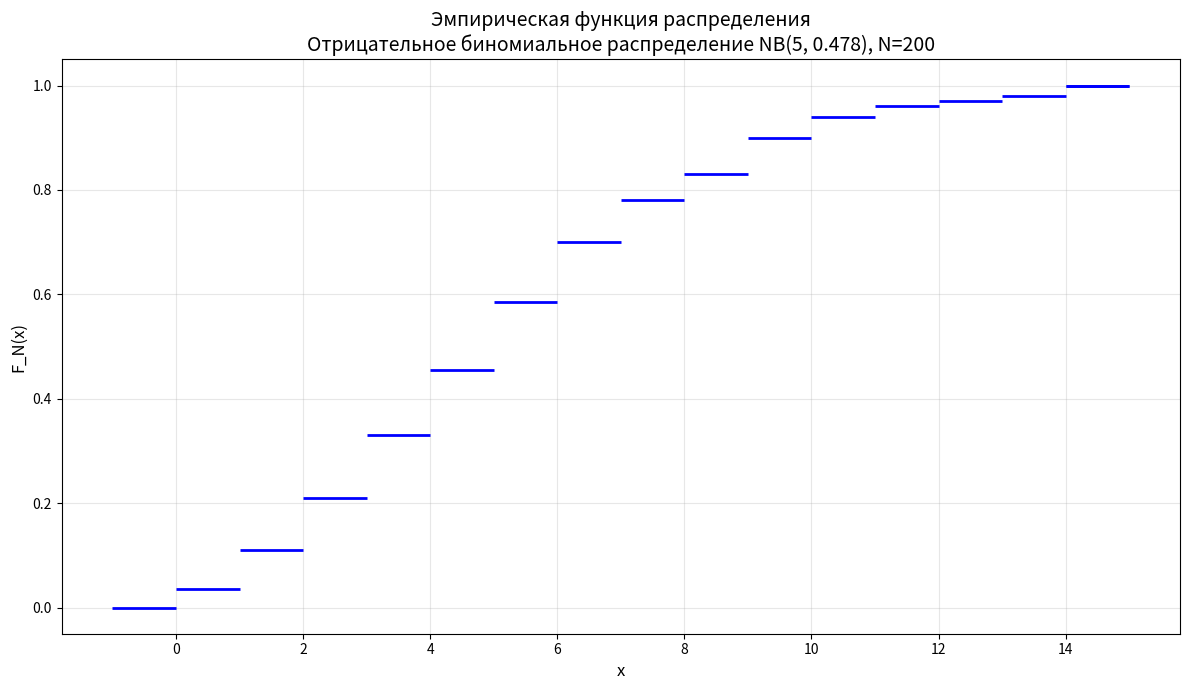
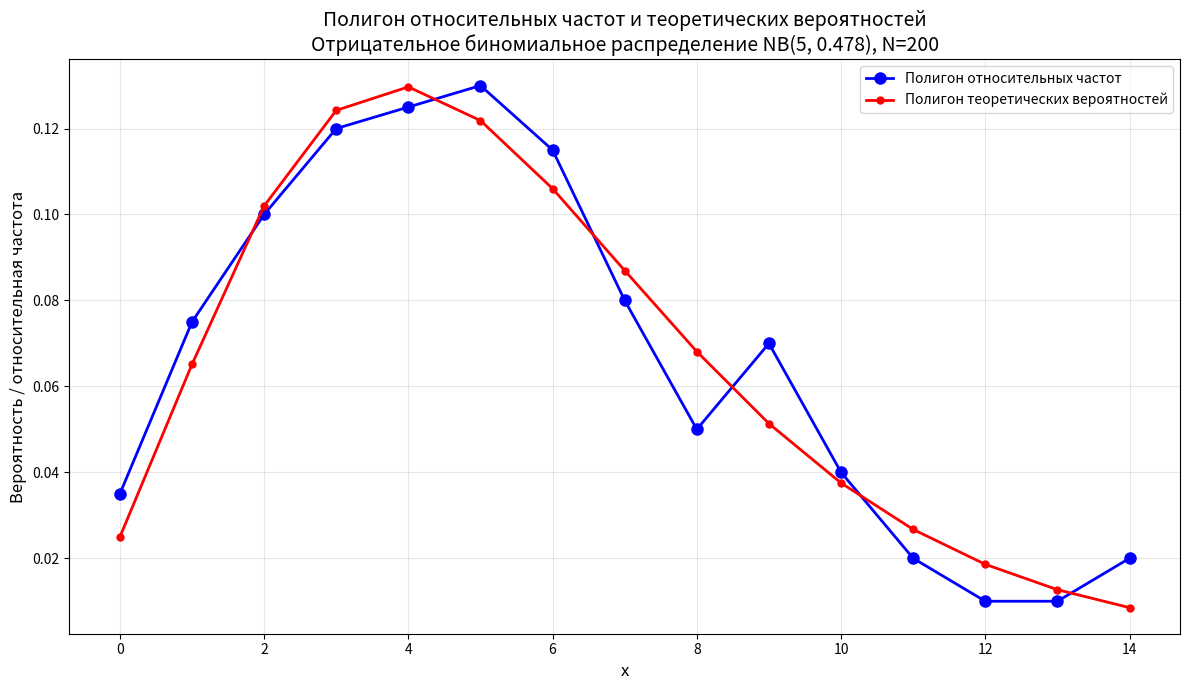

Source code (Python) for these figures, in order:
#!/usr/bin/env python3
# -*- coding: utf-8 -*-
"""
Типовой расчет по математической статистике
Часть 1, Задание 2
Вариант 11: Отрицательное биномиальное распределение NB(r=5, p=0.478)
Студент: 3 курс ПМИ
"""

import numpy as np
import matplotlib.pyplot as plt
import pandas as pd
from scipy.special import comb

# ==================== Параметры ====================
V = 11  # номер варианта
N = 200  # объем выборки
r = 5    # параметр отрицательного биномиального распределения (число успехов)
p = 0.478  # параметр отрицательного биномиального распределения (вероятность успеха)
q = 1 - p  # вероятность неудачи

# Установка seed = V + 10 = 21 (согласно указанию)
np.random.seed(V + 10)  # seed = 21

print("=" * 80)
print(f"Задание 2. Отрицательное биномиальное распределение NB({r}, {p})")
print(f"Объем выборки N = {N}")
print(f"Seed = {V + 10}")
print("=" * 80)

# ==================== 1. Генерация выборки ====================
# Используем numpy.random.Generator.negative_binomial для генерации
rng = np.random.default_rng(V + 10)
nbinom_data = rng.negative_binomial(r, p, N)

# ==================== 2. Исходная выборка (таблица 20×10) ====================
print("\n" + "=" * 80)
print("Исходная выборка {x1, x2, ..., xN} (20 строк × 10 столбцов):")
print("=" * 80)

# Разбиваем на строки по 10 элементов
for i in range(0, N, 10):
    row = nbinom_data[i:i+10]
    print(" ".join(f"{val:4d}" for val in row))

# ==================== 3. Упорядоченная выборка ====================
sorted_data = np.sort(nbinom_data)

print("\n" + "=" * 80)
print("Упорядоченная выборка по возрастанию {x(1), x(2), ..., x(N)} (20 строк × 10 столбцов):")
print("=" * 80)

for i in range(0, N, 10):
    row = sorted_data[i:i+10]
    print(" ".join(f"{val:4d}" for val in row))

# ==================== 4. Статистический ряд ====================
# Находим уникальные значения и их частоты
values, counts = np.unique(nbinom_data, return_counts=True)
freq = counts / N  # относительные частоты w_i
cum_freq = np.cumsum(freq)  # накопленные относительные частоты s_i

print("\n" + "=" * 80)
print("Статистический ряд:")
print("=" * 80)
print(f"{'x_i*':>8} {'n_i':>8} {'w_i':>12} {'s_i':>12}")
print("-" * 45)
for v, n_i, w_i, s_i in zip(values, counts, freq, cum_freq):
    print(f"{v:8d} {n_i:8d} {w_i:12.6f} {s_i:12.6f}")
print("-" * 45)
print(f"{'Сумма':>8} {sum(counts):8d} {sum(freq):12.6f}")
print("=" * 80)

# ==================== 5. Эмпирическая функция распределения ====================
# Строим график эмпирической функции распределения (только горизонтальные полоски, без вертикальных линий)
plt.figure(figsize=(12, 7))

# Рисуем горизонтальные полоски для каждого интервала
for i in range(len(values)):
    # Левая граница интервала
    x_left = values[i]
    # Правая граница интервала
    if i < len(values) - 1:
        x_right = values[i + 1]
    else:
        x_right = values[i] + 1
    # Значение функции на этом интервале
    y_val = cum_freq[i]

    # Только горизонтальная линия (полочка), без вертикальных
    plt.hlines(y=y_val, xmin=x_left, xmax=x_right, linewidth=2, colors='blue')

# Полоска от -∞ до первого значения (F=0)
plt.hlines(y=0, xmin=values[0] - 1, xmax=values[0], linewidth=2, colors='blue')

# Полоска после последнего значения (F=1)
plt.hlines(y=1, xmin=values[-1], xmax=values[-1] + 1, linewidth=2, colors='blue')

plt.xlabel('x', fontsize=12)
plt.ylabel('F_N(x)', fontsize=12)
plt.title(f'Эмпирическая функция распределения\nОтрицательное биномиальное распределение NB({r}, {p}), N={N}',
          fontsize=14)
plt.grid(True, alpha=0.3)
plt.tight_layout()
plt.savefig('MS_11_2_ecdf.png', dpi=150, bbox_inches='tight')
plt.show()

# ==================== 6. Полигон относительных частот ====================
# Точки для полигона относительных частот
x_poly = values
w_poly = freq

# Теоретические вероятности для отрицательного биномиального распределения
# Вычисляем для k от 0 до M (максимальное значение в выборке + 5 для наглядности)
M = max(values)
k_all = np.arange(0, M + 5)
p_theor_all = comb(k_all + r - 1, k_all) * (p ** r) * (q ** k_all)

# Обрезаем до M для графика
p_theor_for_plot = p_theor_all[:M + 1]
k_for_plot = k_all[:M + 1]

plt.figure(figsize=(12, 7))
# Полигон относительных частот (синий)
plt.plot(x_poly, w_poly, 'bo-', linewidth=2, markersize=8, label='Полигон относительных частот')
# Полигон теоретических вероятностей (красный)
plt.plot(k_for_plot, p_theor_for_plot, 'ro-', linewidth=2, markersize=5, label='Полигон теоретических вероятностей')
plt.xlabel('x', fontsize=12)
plt.ylabel('Вероятность / относительная частота', fontsize=12)
plt.title(f'Полигон относительных частот и теоретических вероятностей\nОтрицательное биномиальное распределение NB({r}, {p}), N={N}', fontsize=14)
plt.legend()
plt.grid(True, alpha=0.3)
plt.tight_layout()
plt.savefig('MS_11_2_polygon.png', dpi=150, bbox_inches='tight')
plt.show()

# ==================== 7. Выборочные характеристики ====================
# Выборочное среднее
x_bar = np.mean(nbinom_data)

# Выборочная дисперсия
D_B = np.var(nbinom_data, ddof=0)  # ddof=0 для деления на N

# Выборочное СКО
sigma = np.sqrt(D_B)

# Выборочная мода
max_count = np.max(counts)
modes = values[counts == max_count]
if len(modes) == 1:
    M0 = modes[0]
else:
    # Если несколько значений с одинаковой максимальной частотой
    # Проверяем, идут ли они подряд
    modes_sorted = np.sort(modes)
    if np.all(np.diff(modes_sorted) == 1):
        M0 = (modes_sorted[0] + modes_sorted[-1]) / 2
    else:
        M0 = None  # мода не существует

# Выборочная медиана
# Находим значение, для которого накопленная частота впервые >= 0.5
cum_sum = 0
Me = None
for i, (v, cnt) in enumerate(zip(values, counts)):
    cum_sum += cnt / N
    if cum_sum >= 0.5:
        Me = v
        break

# Центральные моменты для асимметрии и эксцесса
mu1 = x_bar
mu2 = np.mean((nbinom_data - mu1) ** 2)
mu3 = np.mean((nbinom_data - mu1) ** 3)
mu4 = np.mean((nbinom_data - mu1) ** 4)

# Коэффициент асимметрии
gamma1 = mu3 / (sigma ** 3)

# Коэффициент эксцесса
gamma2 = mu4 / (sigma ** 4) - 3

print("\n" + "=" * 80)
print("Выборочные характеристики:")
print("=" * 80)
print(f"1) Выборочное среднее x̄                    = {x_bar:.10f}")
print(f"2) Выборочная дисперсия D_B                = {D_B:.10f}")
print(f"3) Выборочное СКО σ                        = {sigma:.10f}")
print(f"4) Выборочная мода M0                      = {M0 if M0 is not None else 'не существует'}")
print(f"5) Выборочная медиана Me                   = {Me:.10f}")
print(f"6) Выборочный коэффициент асимметрии γ1    = {gamma1:.10f}")
print(f"7) Выборочный коэффициент эксцесса γ2      = {gamma2:.10f}")

# ==================== 8. Теоретические характеристики ====================
# Для отрицательного биномиального распределения (число неудач)
theor_mean = r * q / p
theor_var = r * q / (p ** 2)
theor_sigma = np.sqrt(theor_var)

# Теоретическая мода (при r > 1)
if r > 1:
    theor_M0 = int(np.floor((r - 1) * q / p))
else:
    theor_M0 = 0

# Теоретическая медиана (приближённо, так как точной формулы нет)
# Находим наименьшее k, при котором сумма вероятностей >= 0.5
cum_prob = 0
theor_Me = 0
k = 0
while cum_prob < 0.5:
    prob_k = comb(k + r - 1, k) * (p ** r) * (q ** k)
    cum_prob += prob_k
    theor_Me = k
    k += 1

# Теоретическая асимметрия
theor_gamma1 = (2 - p) / np.sqrt(r * q)

# Теоретический эксцесс
theor_gamma2 = 6 / r + (p ** 2) / (r * q)

print("\n" + "=" * 80)
print("Теоретические характеристики отрицательного биномиального распределения:")
print("=" * 80)
print(f"Математическое ожидание M[X]          = {theor_mean:.10f}")
print(f"Дисперсия D[X]                         = {theor_var:.10f}")
print(f"Среднее квадратическое отклонение σ[X] = {theor_sigma:.10f}")
print(f"Мода M0                                = {theor_M0}")
print(f"Медиана Me                             = {theor_Me}")
print(f"Коэффициент асимметрии γ1              = {theor_gamma1:.10f}")
print(f"Коэффициент эксцесса γ2                = {theor_gamma2:.10f}")

# ==================== 9. Таблица сравнения относительных частот и теоретических вероятностей ====================
print("\n" + "=" * 80)
print("Таблица сравнения относительных частот и теоретических вероятностей")
print(f"Отрицательное биномиальное распределение NB({r}, {p})")
print("=" * 80)

# Вычисляем теоретические вероятности для каждого встретившегося значения
p_theor_for_values = comb(values + r - 1, values) * (p ** r) * (q ** values)

print(f"{'x_i*':>8} {'w_i':>12} {'p̃_i':>12} {'|w_i - p̃_i|':>15}")
print("-" * 55)

diffs = []
for v, w, p_th in zip(values, freq, p_theor_for_values):
    diff = abs(w - p_th)
    diffs.append(diff)
    print(f"{v:8d} {w:12.6f} {p_th:12.6f} {diff:15.6f}")

print("-" * 55)
print(f"{'Сумма':>8} {sum(freq):12.6f} {sum(p_theor_for_values):12.6f}")
print(f"\nΔ_max = {max(diffs):.10f}")

# ==================== 10. Таблица сравнения характеристик ====================
print("\n" + "=" * 80)
print("Таблица сравнения рассчитанных характеристик с теоретическими значениями")
print(f"Отрицательное биномиальное распределение NB({r}, {p})")
print("=" * 80)

# Подготовка данных для таблицы
characteristics = [
    "Среднее значение",
    "Дисперсия",
    "Среднее квадратичное отклонение",
    "Мода",
    "Медиана",
    "Коэффициент асимметрии",
    "Коэффициент эксцесса"
]

sample_values = [
    f"{x_bar:.10f}",
    f"{D_B:.10f}",
    f"{sigma:.10f}",
    f"{M0}" if isinstance(M0, (int, float)) else str(M0),
    f"{Me:.10f}",
    f"{gamma1:.10f}",
    f"{gamma2:.10f}"
]

theor_values = [
    f"{theor_mean:.10f}",
    f"{theor_var:.10f}",
    f"{theor_sigma:.10f}",
    str(theor_M0),
    str(theor_Me),
    f"{theor_gamma1:.10f}",
    f"{theor_gamma2:.10f}"
]

abs_dev = [
    f"{abs(x_bar - theor_mean):.10f}",
    f"{abs(D_B - theor_var):.10f}",
    f"{abs(sigma - theor_sigma):.10f}",
    "—" if M0 is None else str(abs(float(M0) - theor_M0)),
    f"{abs(Me - theor_Me):.10f}",
    f"{abs(gamma1 - theor_gamma1):.10f}",
    f"{abs(gamma2 - theor_gamma2):.10f}"
]

rel_dev = []
for i, (th, samp) in enumerate(zip(theor_values, sample_values)):
    try:
        th_val = float(th)
        samp_val = float(samp)
        if th_val == 0:
            rel_dev.append("—")
        else:
            rel_dev.append(f"{abs(samp_val - th_val) / abs(th_val):.10f}")
    except (ValueError, TypeError):
        rel_dev.append("—")

print(f"{'Название показателя':<35} {'Выборочное значение':<25} {'Теоретическое значение':<25} {'Абсолютное отклонение':<25} {'Относительное отклонение':<25}")
print("-" * 135)
for name, samp, theor, abs_d, rel_d in zip(characteristics, sample_values, theor_values, abs_dev, rel_dev):
    print(f"{name:<35} {samp:<25} {theor:<25} {abs_d:<25} {rel_d:<25}")

print("\n" + "=" * 80)
print("Все расчеты выполнены. Графики сохранены в файлы:")
print("  - MS_11_2_ecdf.png (эмпирическая функция распределения)")
print("  - MS_11_2_polygon.png (полигон относительных частот и теоретических вероятностей)")
print("=" * 80)
